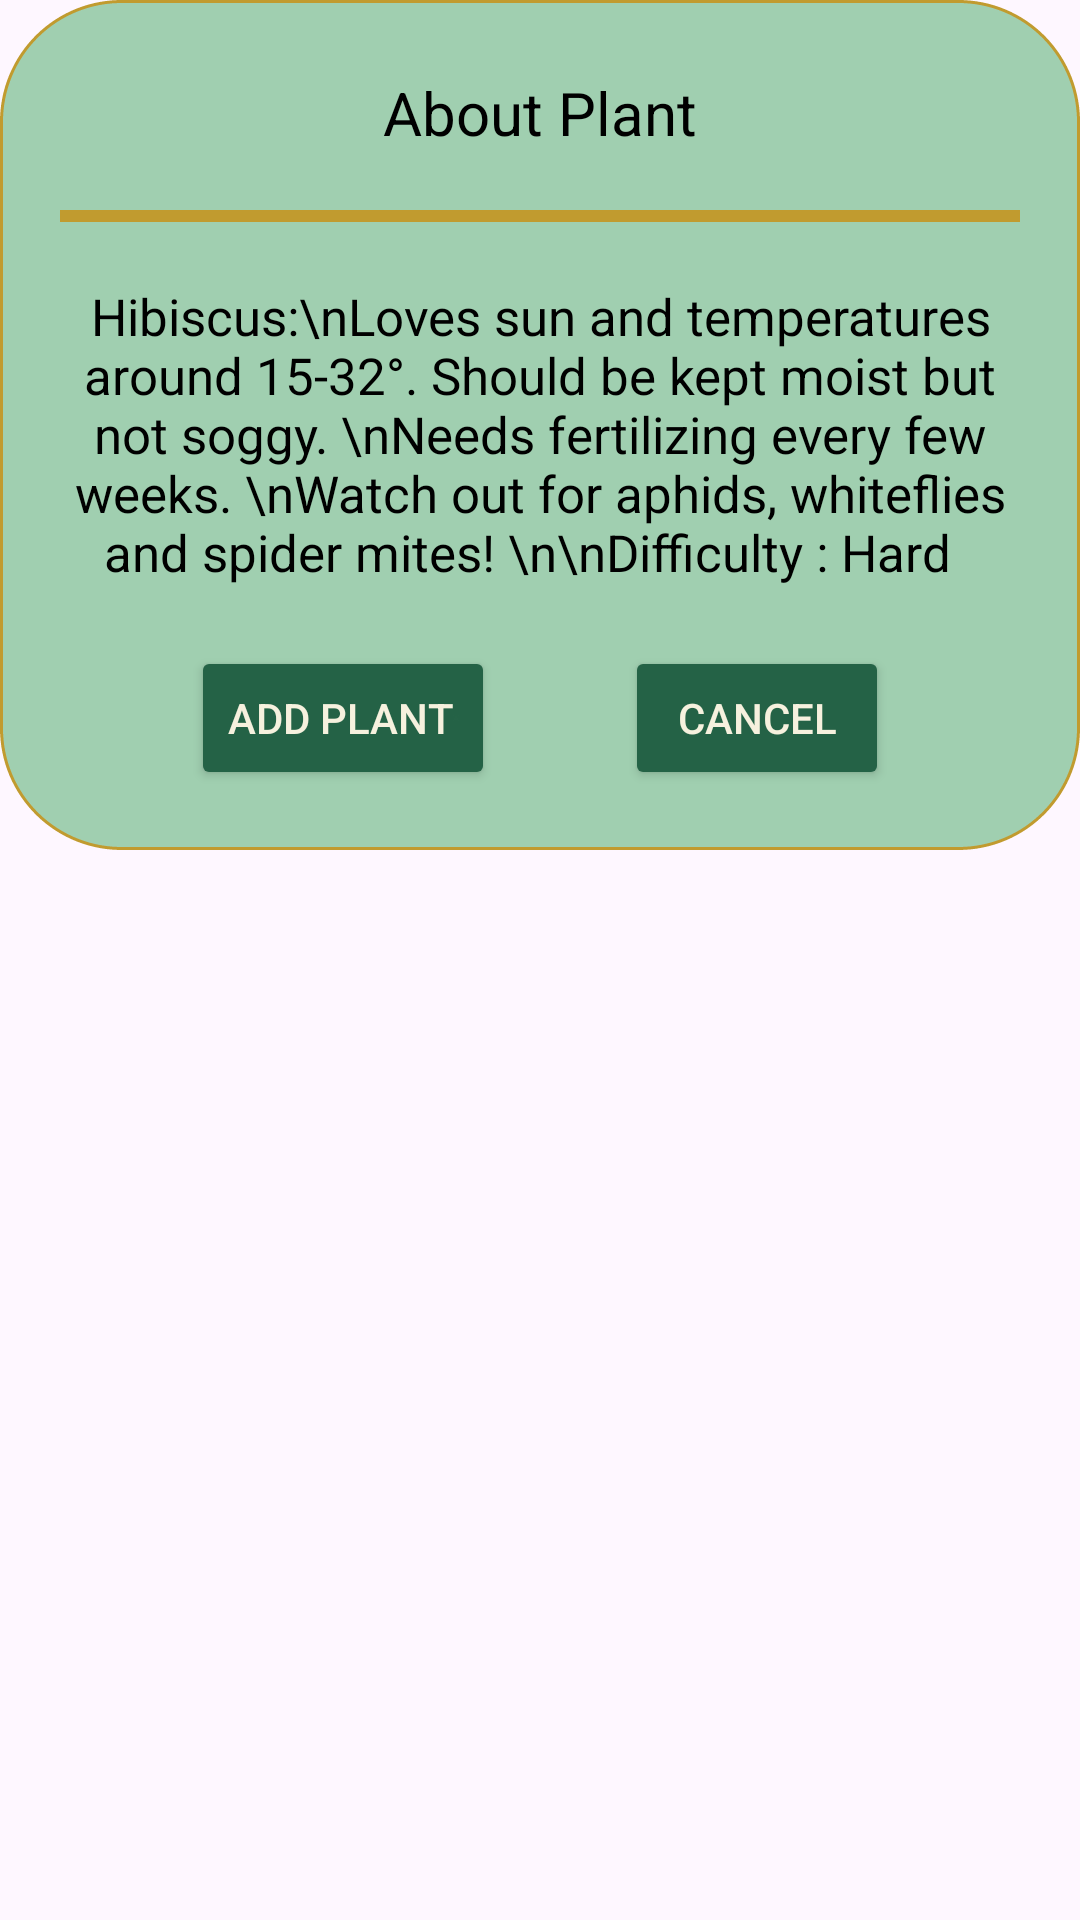

Produce the Android XML layout that renders to this screen, including the resource entries it uses.
<!-- AndroidManifest.xml: application theme Theme.Buddybloom -->
<!-- res/layout/dialog_plant_info.xml -->
<?xml version="1.0" encoding="utf-8"?>
<androidx.constraintlayout.widget.ConstraintLayout xmlns:android="http://schemas.android.com/apk/res/android"
    xmlns:tools="http://schemas.android.com/tools"
    android:layout_width="match_parent"
    android:layout_height="match_parent"
    xmlns:app="http://schemas.android.com/apk/res-auto"
    android:id="@+id/dialog_forgot">

    <androidx.constraintlayout.widget.ConstraintLayout
        android:id="@+id/dialog_box"
        android:layout_width="match_parent"
        android:layout_height="wrap_content"
        android:padding="20dp"
        app:layout_constraintTop_toTopOf="parent"
        android:background="@drawable/border_lightgreen">

        <TextView
            android:id="@+id/tv_about_plant"
            android:layout_width="match_parent"
            android:layout_height="wrap_content"
            android:text="@string/about_plant"
            android:textAlignment="center"
            android:textSize="20sp"
            android:textColor="@color/black"
            android:layout_marginBottom="15dp"
            app:layout_constraintBottom_toTopOf="@+id/gold_line"
            app:layout_constraintEnd_toEndOf="parent"
            app:layout_constraintStart_toStartOf="parent"
            app:layout_constraintTop_toTopOf="parent" />

        <View
            android:id="@+id/gold_line"
            android:layout_width="match_parent"
            android:layout_height="4dp"
            android:layout_marginTop="50dp"
            android:background="@drawable/border_line"
            app:layout_constraintEnd_toEndOf="parent"
            app:layout_constraintStart_toStartOf="parent"
            app:layout_constraintTop_toTopOf="parent" />

        <TextView
            android:id="@+id/tv_plant_info"
            android:layout_width="match_parent"
            android:layout_height="wrap_content"
            android:textAlignment="center"
            android:layout_marginTop="20dp"
            android:textSize="17sp"
            android:textColor="@color/black"
            android:text="Hibiscus:\nLoves sun and temperatures around 15-32°. Should be kept moist but not soggy. \nNeeds fertilizing every few weeks.
\nWatch out for aphids, whiteflies and spider mites! \n\nDifficulty : Hard  "
            android:elevation="650dp"
            app:layout_constraintTop_toBottomOf="@+id/gold_line"
            app:layout_constraintStart_toStartOf="parent"
            app:layout_constraintEnd_toEndOf="parent"/>

        <Button
            android:id="@+id/btn_add_plant"
            android:layout_width="wrap_content"
            android:layout_height="wrap_content"
            android:layout_marginTop="20dp"
            android:backgroundTint="@color/darkgreen"
            android:drawableRight="@drawable/icon_flower"
            android:elevation="4dp"
            android:text="@string/add_plant"
            android:textColor="@color/eggwhite"
            app:layout_constraintEnd_toStartOf="@+id/btn_cancel"
            app:layout_constraintStart_toStartOf="parent"
            app:layout_constraintTop_toBottomOf="@+id/tv_plant_info"
            app:strokeColor="@color/darkbrown"
            app:strokeWidth="1dp" />

        <Button
            android:id="@+id/btn_cancel"
            android:layout_width="wrap_content"
            android:layout_height="wrap_content"
            android:layout_marginTop="20dp"
            android:backgroundTint="@color/darkgreen"
            android:elevation="4dp"
            android:text="@string/cancel"
            android:textColor="@color/eggwhite"
            app:layout_constraintEnd_toEndOf="parent"
            app:layout_constraintStart_toEndOf="@+id/btn_add_plant"
            app:layout_constraintTop_toBottomOf="@+id/tv_plant_info"
            app:strokeColor="@color/darkbrown"
            app:strokeWidth="1dp" />

    </androidx.constraintlayout.widget.ConstraintLayout>
</androidx.constraintlayout.widget.ConstraintLayout>
<!-- resources referenced by this layout -->
<resources>
  <color name="black">#FF000000</color>
  <color name="darkbrown">#24231F</color>
  <color name="darkgreen">#246246</color>
  <color name="eggwhite">#F6F1DE</color>
  <!-- drawable border_lightgreen (drawable) -->
  <?xml version="1.0" encoding="utf-8"?>
  <shape xmlns:android="http://schemas.android.com/apk/res/android" android:shape="rectangle">
  
      <solid android:color="@color/lightgreen"/>
      <corners android:radius="40dp"/>
      <stroke android:color="@color/gold" android:width="1dp" android:dashWidth="4dp"/>
  
  </shape>
  <!-- drawable border_line (drawable) -->
  <?xml version="1.0" encoding="utf-8"?>
  <shape xmlns:android="http://schemas.android.com/apk/res/android" android:shape="rectangle">
  
      <solid android:color="@color/gold"/>
      <size android:height="6dp"/>
  </shape>
  <!-- drawable icon_flower (drawable) -->
  <vector xmlns:android="http://schemas.android.com/apk/res/android"  android:height="2dp" android:tint="@color/darkgreen" android:viewportHeight="24" android:viewportWidth="24" android:width="2dp">
        
      <path android:fillColor="@color/darkgreen" android:pathData="M20,2H4C2.9,2 2,2.9 2,4v16c0,1.1 0.9,2 2,2h16c1.1,0 2,-0.9 2,-2V4C22,2.9 21.1,2 20,2zM8,8.22c0,-0.86 0.7,-1.56 1.56,-1.56c0.33,0 0.64,0.1 0.89,0.28l-0.01,-0.12c0,-0.86 0.7,-1.56 1.56,-1.56s1.56,0.7 1.56,1.56l-0.01,0.12c0.26,-0.18 0.56,-0.28 0.89,-0.28c0.86,0 1.56,0.7 1.56,1.56c0,0.62 -0.37,1.16 -0.89,1.4C15.63,9.87 16,10.41 16,11.03c0,0.86 -0.7,1.56 -1.56,1.56c-0.33,0 -0.64,-0.11 -0.89,-0.28l0.01,0.12c0,0.86 -0.7,1.56 -1.56,1.56s-1.56,-0.7 -1.56,-1.56l0.01,-0.12c-0.26,0.18 -0.56,0.28 -0.89,0.28C8.7,12.59 8,11.89 8,11.03c0,-0.62 0.37,-1.16 0.89,-1.4C8.37,9.38 8,8.84 8,8.22zM12,19c-3.31,0 -6,-2.69 -6,-6C9.31,13 12,15.69 12,19c0,-3.31 2.69,-6 6,-6C18,16.31 15.31,19 12,19z"/>
        
      <path android:fillColor="@color/darkgreen" android:pathData="M12,9.62m-1.56,0a1.56,1.56 0,1 1,3.12 0a1.56,1.56 0,1 1,-3.12 0"/>
  </vector>
  <string name="about_plant">About Plant</string>
  <string name="add_plant">ADD PLANT</string>
  <string name="cancel">CANCEL</string>
  <style name="Theme.Buddybloom" parent="Base.Theme.Buddybloom" />
  <color name="lightgreen">#A0CFB0</color>
  <color name="gold">#C19B2F</color>
  <style name="Base.Theme.Buddybloom" parent="Theme.Material3.DayNight.NoActionBar">
          
          
      </style>
</resources>
